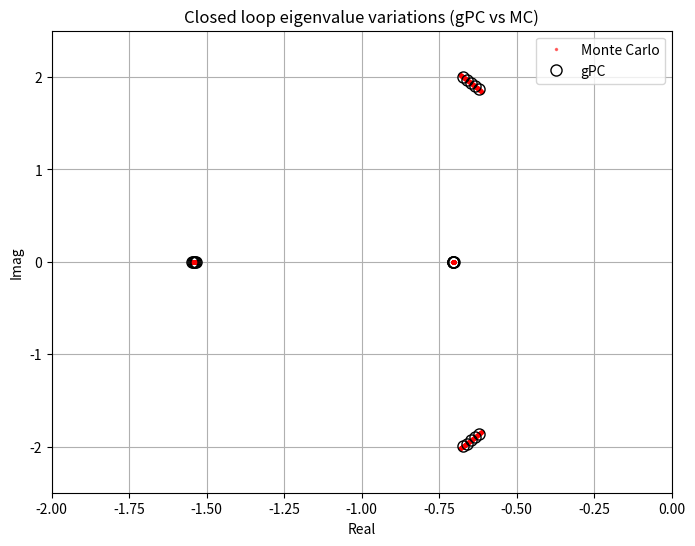

Write Python code to recreate this figure.
import numpy as np
import scipy.linalg as la
import matplotlib.pyplot as plt
from scipy import signal

# --- Step 1: System Definition ---
# Random variable Delta ~ Uniform(-1, 1)  # [-1, 1]の一様分布

# Nominal system matrices (only A depends on Delta)
A_nominal = np.array([
    [-0.6398,  0.9378, -0.0014],
    [-1.5679, -0.8791, -0.1137],
    [ 0.0,     0.0,   -20.2   ]
])

B = np.array([
    [0.0],
    [0.0],
    [20.2]
])

C = np.array([[0.0, 180/np.pi, 0.0]])

# A(Delta) with parameter uncertainty (10% uncertainty)
def A_delta(delta):
    A = A_nominal.copy()
    A[1, 0] *= (1 + 0.1 * delta)
    A[1, 1] *= (1 + 0.1 * delta)
    A[1, 2] *= (1 + 0.1 * delta)
    return A

# --- Step 2: Controller Definition (transfer function) ---
# u = (0.3122s + 0.5538) / (s^2 + 2.128s + 1.132) * q
num = [0.3122, 0.5538]
den = [1.0, 2.128, 1.132]

# State-space realization of controller
Ac, Bc, Cc, Dc = signal.tf2ss(num, den) # 伝達関数 →　状態方程式

# --- Step 3: Closed-loop System Construction ---
def Acl(delta):
    A = A_delta(delta)
    Acl = np.block([
        [A,         B @ Cc.reshape(1, -1)],
        [Bc @ C,    Ac]
    ])
    return Acl

# --- Step 4: gPC Approximation (10 terms) ---
# For uniform distribution, use Legendre polynomials
from numpy.polynomial.legendre import legval

p_order = 4  # 10th order => 11 terms (0 to 10)
p_terms = p_order + 1

# Compute Galerkin projection of Acl(Delta) onto Legendre basis
# Integration over Delta in [-1, 1]
def compute_gpc_A_matrix(N_quad=50): # Nは数値積分用の分割数
    from numpy.polynomial.legendre import leggauss
    xi, wi = leggauss(N_quad)  # Gauss-Legendre quadrature points(xi) and weights(wi) on [-1, 1]

    n = Acl(0.0).shape[0] # Aclの次数を取得
    Agpc = np.zeros((n*p_terms, n*p_terms)) # n*(p+1)次の巨大行列

    # Basis evaluation cache
    Phi = np.zeros((p_terms, len(xi)))
    for k in range(p_terms):
        coeffs = np.zeros(k+1)
        coeffs[-1] = 1.0
        Phi[k, :] = legval(xi, coeffs)
    # print(Phi)

    for i in range(p_terms):
        for j in range(p_terms):
            Aij = np.zeros((n, n))
            for l, (xil, wl) in enumerate(zip(xi, wi)):
                A_l = Acl(xil)
                Aij += wl * Phi[i, l] * Phi[j, l] * A_l # 式(9)の分子
            min_ij = min(i,j)
            norm = 2.0 / (2*min_ij + 1) # Legendre多項式の自己内積(分母)
            Aij = Aij / norm
            # Fill into Agpc
            Agpc[i*n:(i+1)*n, j*n:(j+1)*n] = Aij

    return Agpc

Agpc = compute_gpc_A_matrix()
# print(Agpc) # n*(p+1)次の巨大行列

# --- Step 5: Monte Carlo Sampling ---
N_samples = 1000

delta_samples = np.random.uniform(-1, 1, N_samples)
mc_eigenvalues = []
for delta in delta_samples:
    eigvals = la.eigvals(Acl(delta))
    mc_eigenvalues.append(eigvals)
mc_eigenvalues = np.array(mc_eigenvalues)

# --- Step 6: Eigenvalue Computation ---
gpc_eigenvalues = la.eigvals(Agpc)
# print(gpc_eigenvalues) # n*(p+1)個の固有値

# --- Step 7: Plotting ---
plt.figure(figsize=(8,6))

# Flatten Monte Carlo eigenvalues
plt.plot(mc_eigenvalues.real.flatten(), mc_eigenvalues.imag.flatten(), 'r.', alpha=0.5, markersize=3, label='Monte Carlo')

# gPC eigenvalues with unfilled circles
plt.plot(gpc_eigenvalues.real, gpc_eigenvalues.imag, 'ko', markersize=8, markerfacecolor='none', label='gPC')

plt.xlabel('Real')
plt.ylabel('Imag')
plt.grid(True)
plt.title('Closed loop eigenvalue variations (gPC vs MC)')
plt.legend()
plt.xlim([-2.0, 0.0])
plt.ylim([-2.5, 2.5])
plt.show()
